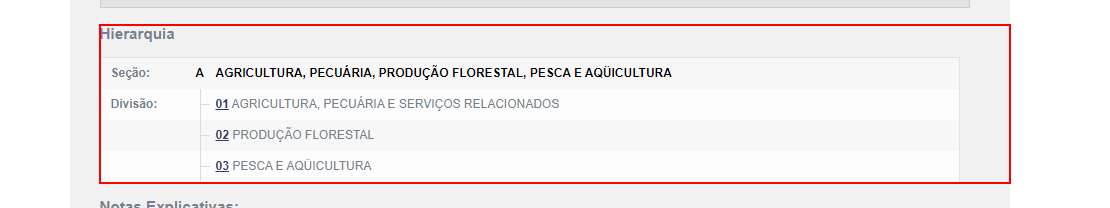
Task: Automação que navega pelo site do IBGE e busca os 
dados de CNAE das secções A, B e C.
Workflow: Reading_Division_And_Generate_TrElements

Step 1 [try]: find the element 'hierarquia' in window 'IBGE | Concla | Busca online' (chrome.exe)
